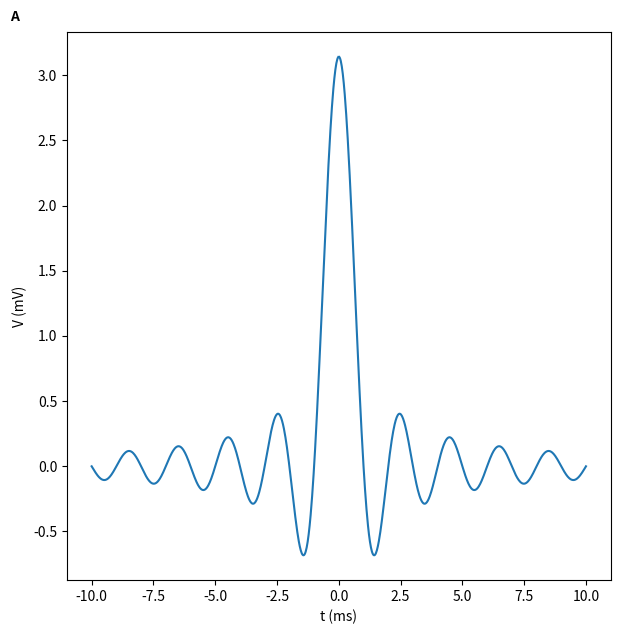
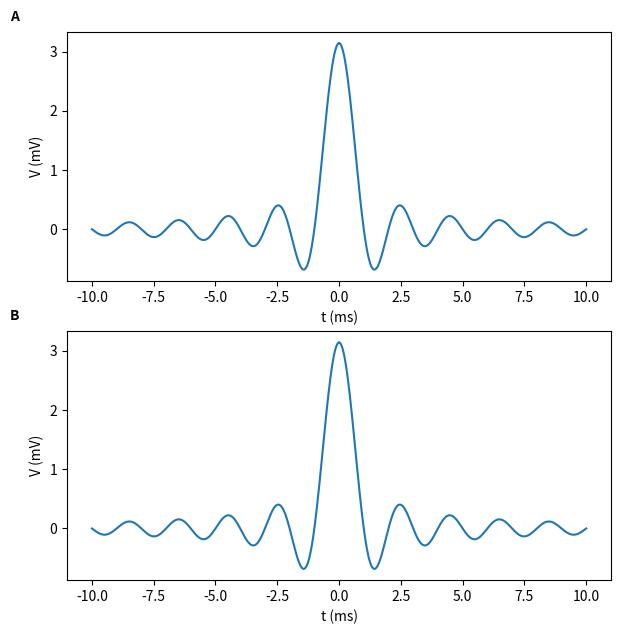
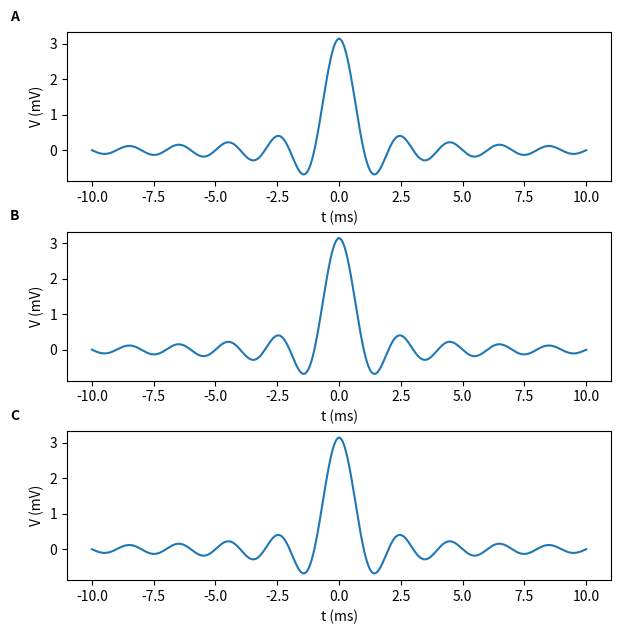
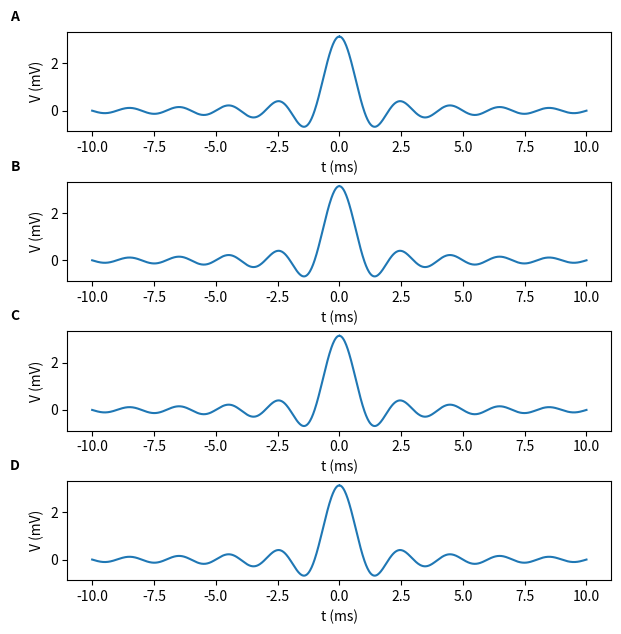
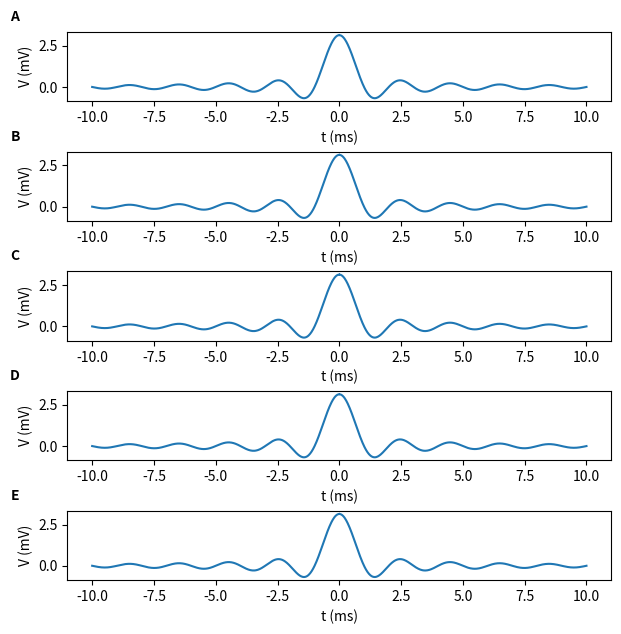
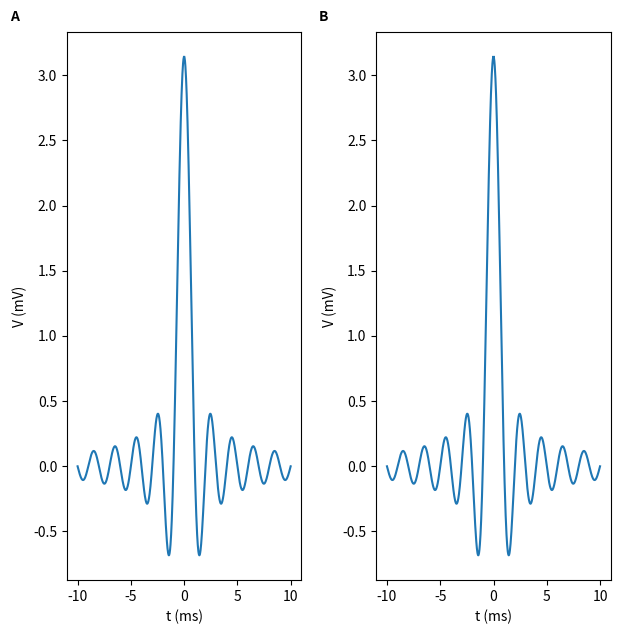
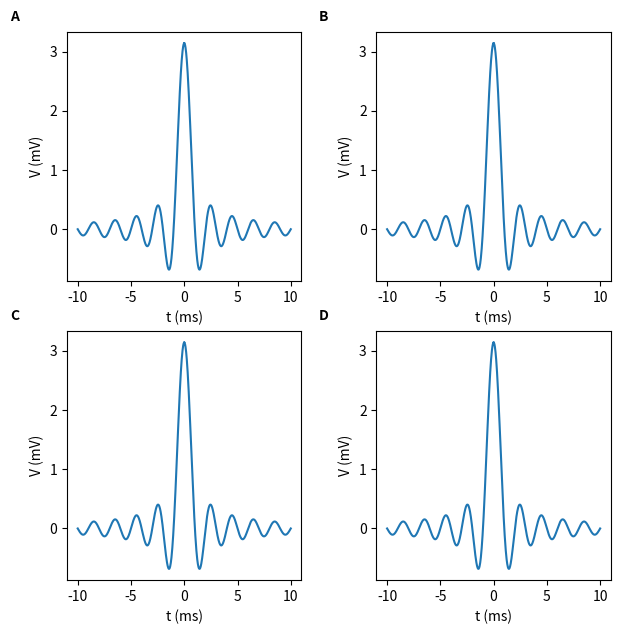
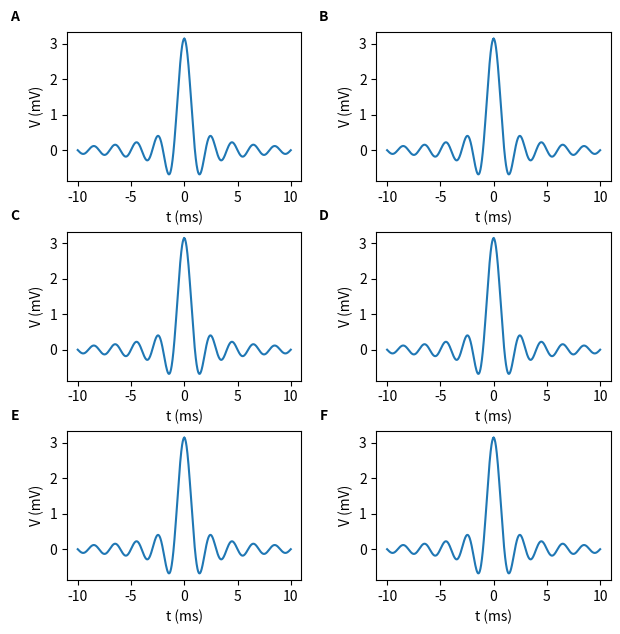
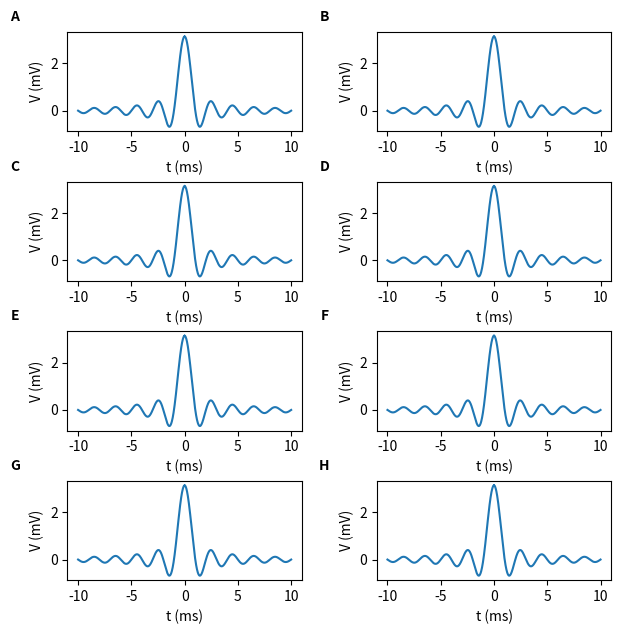
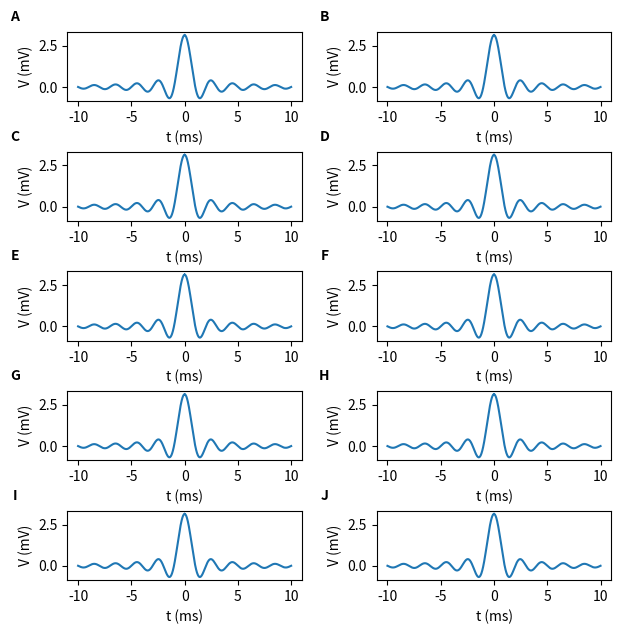
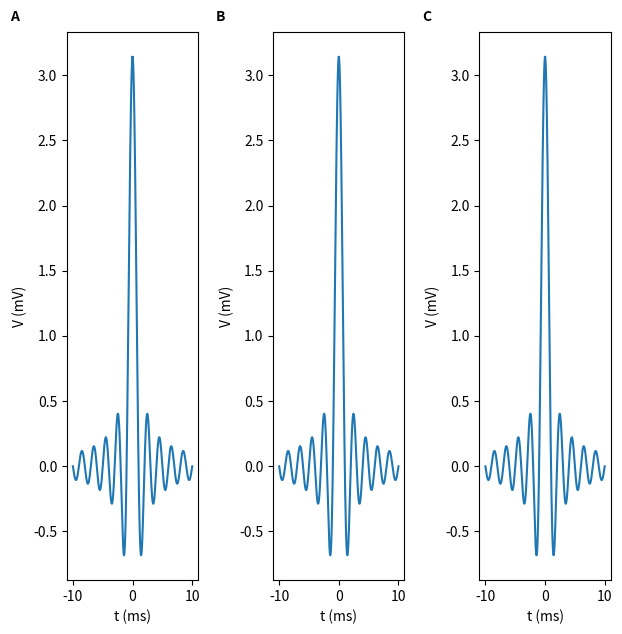
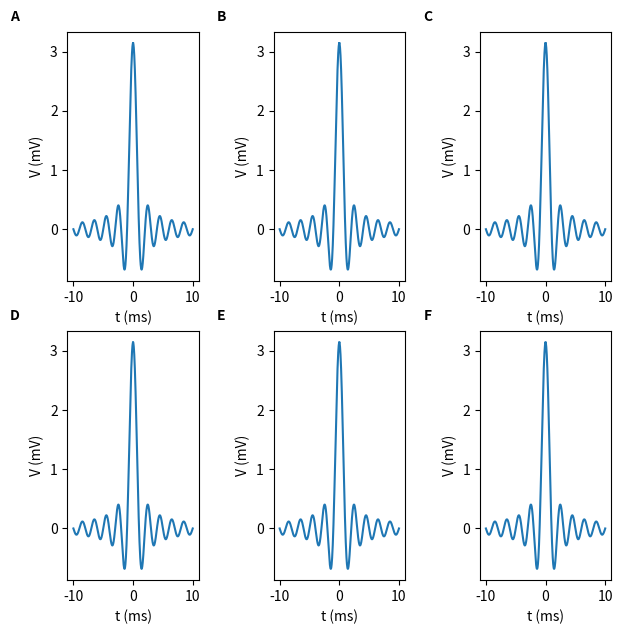
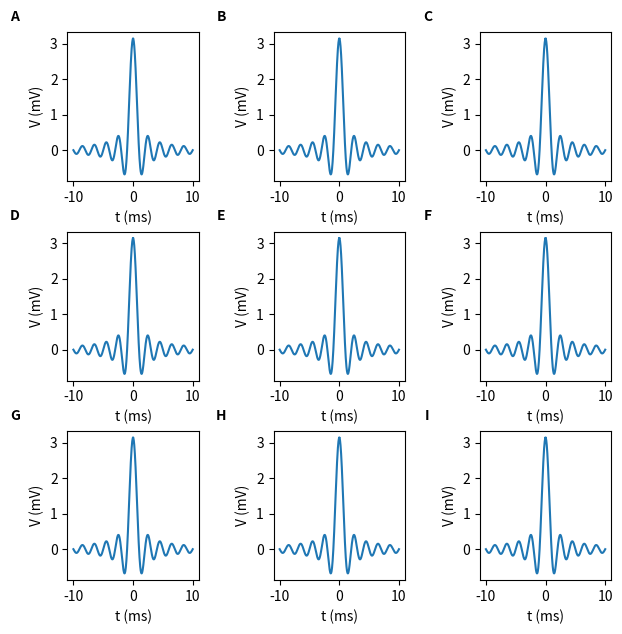
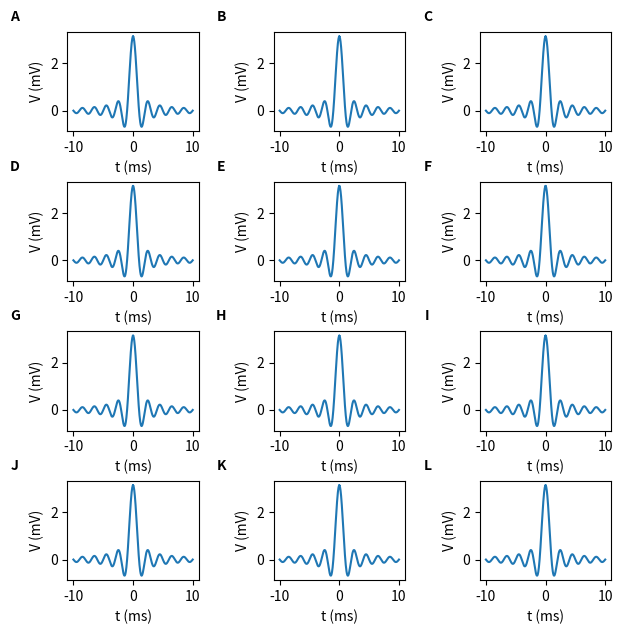
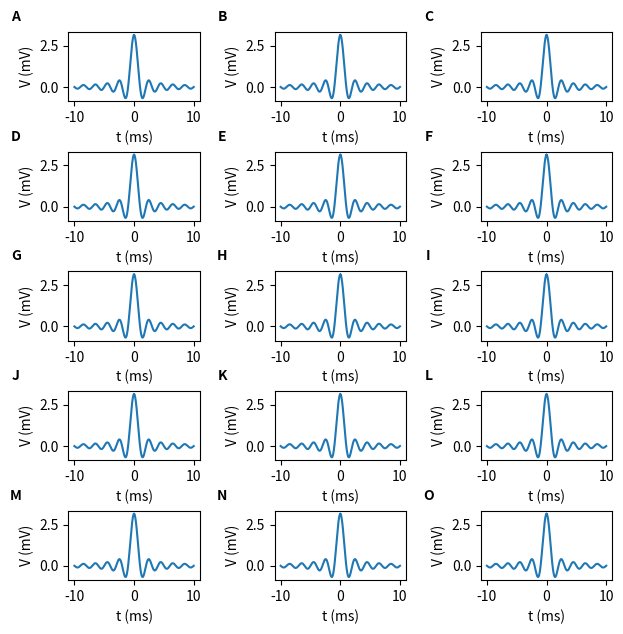
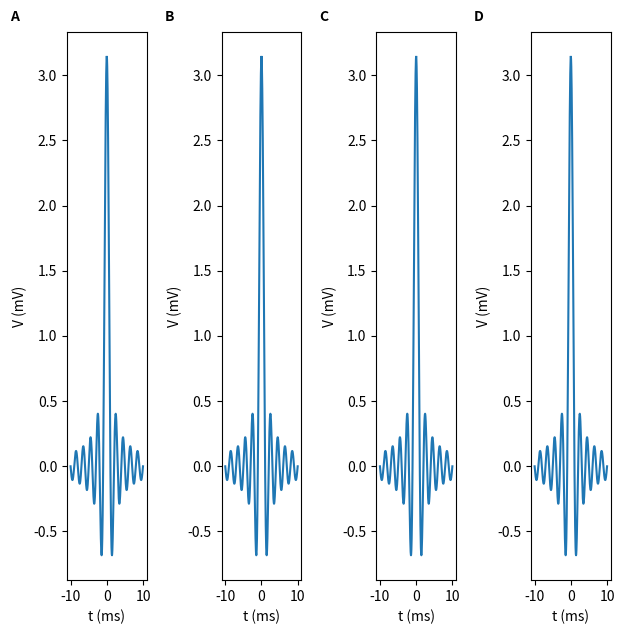

Source code (Python) for these figures, in order:
import sys; sys.path.insert(0,'/usr/local/lib/python2.7/dist-packages')
import numpy as np
import matplotlib.pyplot as plt
from matplotlib import gridspec


class MyFigure(object):
    def __init__(self,figsize=(6.25,6.3),left=.12,bottom=.08):
        self.right = .99    # parameter, more difficult to move
        self.top = .95    # parameter, more difficult to move
        self.left = left
        self.bottom = bottom
        self.fig = plt.figure(figsize=figsize,dpi=100)

    def make_axes(self,nrows=1,ncols=1):
        # horizontal alignment
        left = self.left
        right = self.right
        wspace = left / (right/ncols - left)
        self.wspace = wspace
        # vertical alignment
        self.hspace = self.bottom /(self.top/nrows - self.bottom )
        self.gs = gridspec.GridSpec(nrows,ncols,
            hspace=self.hspace,wspace=wspace,
            bottom=self.bottom,left=left,
            top=self.top,right=right)
        self.axes = [ self.fig.add_subplot(self.gs[i,j]) for i in range(nrows) 
                                        for j in range(ncols)]
    
        return self.gs

    def add_labels(self):
        texts = [ ax.text(-.7*self.wspace,1+.3*self.hspace,chr(65+i),
                        va='center',ha='center',
                        fontweight='bold',
                        transform=ax.transAxes) 
                    for i, ax in enumerate(self.axes) ]



class PlayFig(MyFigure):
    def __init__(self,nrows=1,ncols=1,show=True):
        super(PlayFig,self).__init__()
        self.make_axes(nrows=nrows,ncols=ncols)
        self.add_labels()
        self.paint_something()
        if show:
            self.fig.show()

    def paint_something(self):
        x = np.linspace(-10,10,1001)
        for ax in self.axes:
            ax.plot(x,np.sin(2*np.pi*x/2)/x)
            ax.set_ylabel('V (mV)')
            ax.set_xlabel('t (ms)')

    

figs = [ PlayFig(i,j,show=False)  for j in range(1,6) for i in range(1,6) ]
gs = figs[0].gs
save = [ fig.fig.savefig('axes_{0:02d}.png'.format(i)) for i, fig in enumerate(figs) ]




